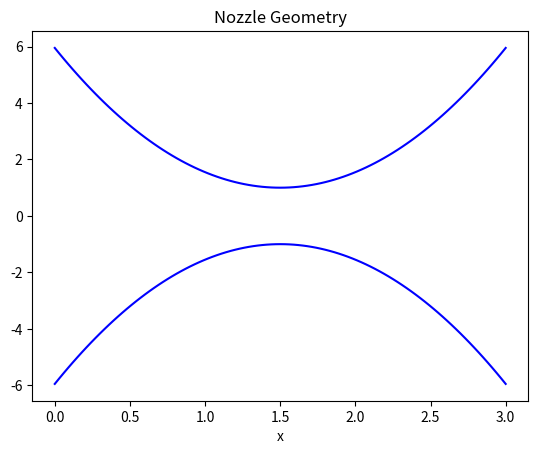
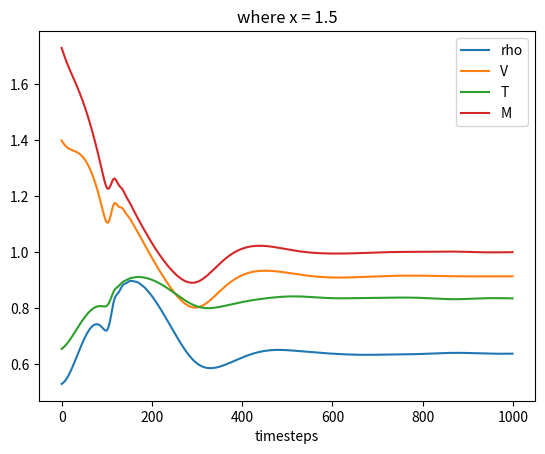

Recreate these plots in Python, in order.
#Python code for the final project for Math 475

import math
import matplotlib.pyplot as plt

def FCN_NozzleShape(x):
    #Based on Equation 7.73 on p.307 of Anderson
    A = 1+ 2.2*(x-1.5)*(x-1.5)
    return A

def FCN_Veolocity(x):
    #Using equation 7.74 on p. 308 of Anderson
    #Assumes t=0
    row = 1 - (0.3146*x)
    tao = 1 - (0.2314*x)
    v = (0.1 +(1.09*x))*(math.sqrt(tao))
    return row, tao, v

def calculateInterval(step,xMin, stepSize):
    value = xMin + (step*stepSize)
    return value

def CalculateTable(xMin,xMax,xSteps):
    print("xMin: " + str(xMin) + " xMax: " + str(xMax) + " xSteps: " + str(xSteps))
    name = "debugFile_"+str(xSteps)+".txt"
    file = open(name,"w")
    file.write( 'n    xStep     A/A*     p/p0     V/a0    T/T0     \n')
    #initialize the values
    A = [0.0 for i in range(xSteps + 1)]
    T = [0.0 for i in range(xSteps + 1)]
    row = [0.0 for i in range(xSteps + 1)]
    V = [0.0 for i in range(xSteps + 1)]
    xCurrent = [0.0 for i in range(xSteps + 1)]
    stepSize = (xMax-xMin)/xSteps
    for n in range(int(xSteps + 1)):
        xCurrent[n] = calculateInterval(n, xMin, stepSize)
        A[n] = FCN_NozzleShape(xCurrent[n])
        row[n], T[n], V[n] = FCN_Veolocity(xCurrent[n])
        #Print out the values
#        file.write(str(n) + " " + str(xCurrent) + " " + str(A)+ " " + str(row) + " " + str(V) + " " + str(tao) + "\n")
#        print(str(n) + " " + str(xCurrent) + " " + str(A)+ " " + str(row) + " " + str(V) + " " + str(tao) + "\n")
        print(" %8d  %12.6f  %12.6f  %12.6f  %12.6f  %12.6f" % (n, xCurrent[n], A[n], row[n], V[n], T[n]))
#    print(" %8d  %12.6f  %12.6f  %12.6f  %12.6f  %12.6f" % (n, xCurrent[n], A[n], row[n], V[n], T[n]))
#    print("row = ", row)
    file.close
    return A, row, V, T

def timeStepping(A, T, row, V, timeSteps, xSteps, dx, index_for_graph):
    drow = [0.0 for i in range(xSteps + 1)]
    dV = [0.0 for i in range(xSteps + 1)]
    dT = [0.0 for i in range(xSteps + 1)]
    row_bar = [0.0 for i in range(xSteps + 1)]
    V_bar = [0.0 for i in range(xSteps + 1)]
    T_bar = [0.0 for i in range(xSteps + 1)]
    drow_bar = [0.0 for i in range(xSteps + 1)]
    dV_bar = [0.0 for i in range(xSteps + 1)]
    dT_bar =[0.0 for i in range(xSteps + 1)]
    drow_ave = [0.0 for i in range(xSteps + 1)]
    dV_ave = [0.0 for i in range(xSteps + 1)]
    dT_ave = [0.0 for i in range(xSteps + 1)]
    mach = [0.0 for i in range(xSteps + 1)]
    
    row_hist = [0.0 for i in range(timeSteps)]
    V_hist = [0.0 for i in range(timeSteps)]
    T_hist = [0.0 for i in range(timeSteps)]
    mach_hist = [0.0 for i in range(timeSteps)]
    
    for t in range(timeSteps):
        for i in range(xSteps):
            lamda = 1.4
            # equations 7.51 - 7.53
            drow[i] = - row[i] * (V[i + 1] - V[i])/dx - row[i] * V[i] * (math.log(A[i + 1]) - math.log(A[i]))/dx - V[i] * (row[i + 1] - row[i])/dx
            dV[i] = - V[i] * (V[i + 1] - V[i])/dx - 1/lamda * ((T[i + 1] - T[i])/dx + T[i]/row[i] * (row[i + 1] - row[i])/dx)
            dT[i] = - V[i] * (T[i + 1] - T[i])/dx - (lamda - 1) * T[i] * ((V[i + 1] - V[i])/dx + V[i] * (math.log(A[i + 1]) - math.log(A[i]))/dx)
            
            # equations 7.67 and 7.69
            a = math.sqrt(T[i])
            if i == 0:
                dt = .5 * dx/(a + V[i])
            else:
                dt = min(.5 * dx/(a + V[i]), dt)
                
            # equations 7.54 - 7.56
            row_bar[i] = row[i] + drow[i] * dt
            V_bar[i] = V[i] + dV[i] * dt
            T_bar[i] = T[i] + dT[i] * dt
            
            # equations 7.57 - 7.59
            drow_bar[i] = - row_bar[i] * (V_bar[i] - V_bar[i - 1])/dx - row_bar[i] * V_bar[i] * (math.log(A[i]) - math.log(A[i - 1]))/dx - V_bar[i] * (row_bar[i] - row_bar[i - 1])/dx
            dV_bar[i] = -V_bar[i] * (V_bar[i] - V_bar[i - 1])/dx - 1/lamda *((T_bar[i] - T_bar[i - 1])/dx + T_bar[i]/row_bar[i] * (row_bar[i] - row_bar[i - 1])/dx)
            dT_bar[i] = - V_bar[i] * (T_bar[i] - T_bar[i - 1])/dx - (lamda - 1) * T_bar[i] * ((V_bar[i] - V[i - 1])/dx + V_bar[i] * (math.log(A[i]) - math.log(A[i - 1]))/dx)
            
            # equations 7.60 - 7.62
            drow_ave[i] = .5 * (drow[i] + drow_bar[i])
            dV_ave[i] = .5 * (dV[i] + dV_bar[i])
            dT_ave[i] = .5 * (dT[i] + dT_bar[i])
            
            # equations 7.63 - 7.65
            row[i] = row[i] + drow_ave[i] * dt
            V[i] = V[i] + dV_ave[i] * dt
            T[i] = T[i] + dT_ave[i] * dt
            
            # equations 7.70 - 7.71
            V[0] = 2 * V[1] - V[2]
            row[0] = 1
            T[0] = 1
            
            # equations 7.72a - c
            V[xSteps] = 2 * V[xSteps - 1] - V[xSteps - 2]
            row[xSteps] = 2 * row[xSteps - 1] - row[xSteps - 2]
            T[xSteps] = 2 * T[xSteps -1] - T[xSteps - 2]
            
            mach[i] = V[i]/math.sqrt(T[i])
            
            if i == index_for_graph:
                row_hist[t] = row[i]
                V_hist[t] = V[i]
                T_hist[t] = T[i]
                mach_hist[t] = mach[i]
            
    return row, V, T, row_hist, V_hist, T_hist, mach_hist

def graphs(row, T, V, row_hist, V_hist, T_hist, mach_hist, A, xSteps, dx, timeSteps):
    timeStep_axis = []
    for t in range(timeSteps):
        timeStep_axis.append(t)
    x_axis = []
    for i in range(xSteps + 1):
        x_axis.append(i * dx)
    
    A_negative = []
    for i in range(xSteps + 1):
        A_negative.append(-(1 + 2.2*(i * dx - 1.5)*(i * dx - 1.5)))
    
    print("\n\n After %d timesteps:" % timeSteps)
    print(" %8s  %12s  %12s  %12s  %12s" % ("index", "x", "rho", "V", "T"))
    x = 0
    for i in range(xSteps + 1):
        print(" %8d  %12.6f  %12.6f  %12.6f  %12.6f" % (i, x, row[i], V[i], T[i]))
        x += dx
    
    # graph nozzle geometry
    plt.plot(x_axis, A, color = "blue")
    plt.plot(x_axis, A_negative, color = "blue")
    plt.title("Nozzle Geometry")
    plt.xlabel("x")
    plt.show()
    
    plt.plot(timeStep_axis, row_hist, label = "rho")
    plt.plot(timeStep_axis, V_hist, label = "V")
    plt.plot(timeStep_axis, T_hist, label = "T")
    plt.plot(timeStep_axis, mach_hist, label = "M")
    plt.title("where x = 1.5")
    plt.xlabel("timesteps")
    plt.legend()
    plt.show()

#Main body of the code

#Prompt the user for inputs
#xMin = float(input("xMin = "))
#xMax = float(input("xMax = "))
#xSteps = int(input("xInterval = "))
xSteps = 100
xMin = 0
xMax = 3
dx = (xMax - xMin)/xSteps
timeSteps = 1000
index_for_graph = 50

A, row, V, T = CalculateTable(xMin,xMax,xSteps)
row, V, T, row_hist, V_hist, T_hist, mach_hist= timeStepping(A, T, row, V, timeSteps, xSteps, dx, index_for_graph)
graphs(row, T, V, row_hist, V_hist, T_hist, mach_hist, A, xSteps, dx, timeSteps)
